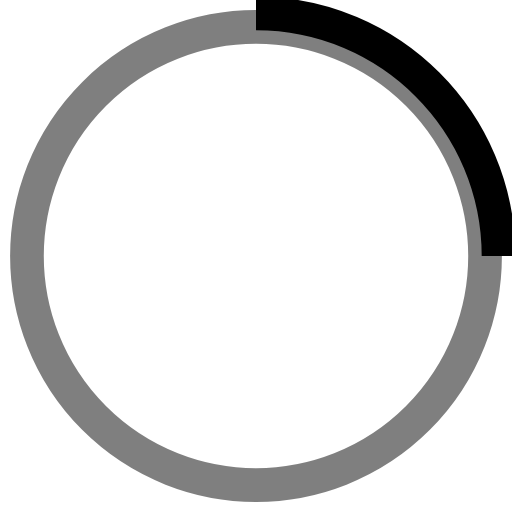
t = 0.00 s
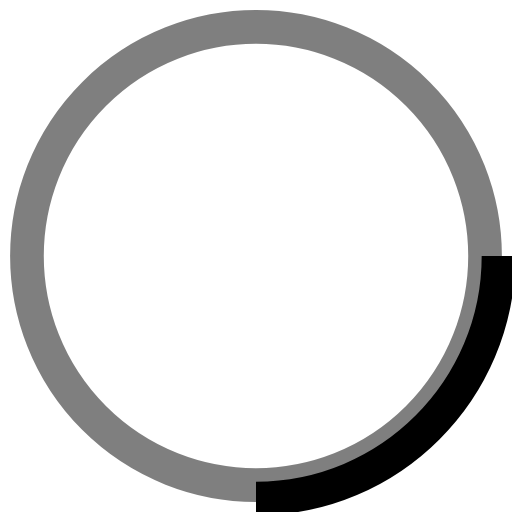
t = 0.25 s
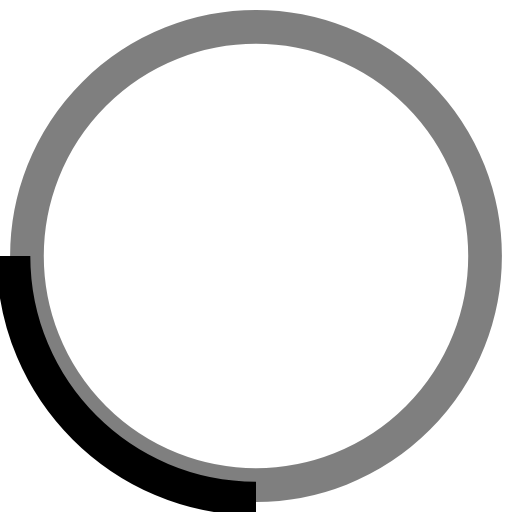
t = 0.50 s
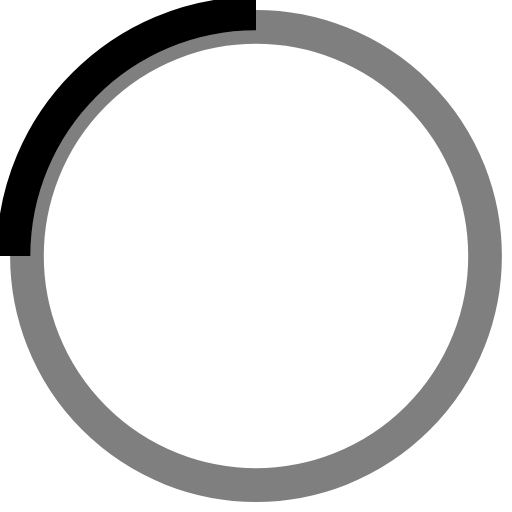
t = 0.75 s

The animated SVG that drew these frames (rendered in a browser with its animation timeline set to each time). Animation: 1 SMIL element (animateTransform=1); one cycle of 1.00 s, repeats indefinitely.

<!-- By Sam Herbert (@sherb), for everyone. More @ http://goo.gl/7AJzbL -->
<svg width="38" height="38" viewBox="0 0 38 38" xmlns="http://www.w3.org/2000/svg" stroke="#000">
    <g fill="none" fill-rule="evenodd">
        <g transform="translate(1 1)" stroke-width="2.5">
            <circle stroke-opacity=".5" cx="18" cy="18" r="17"/>
            <path d="M36 18c0-9.94-8.06-18-18-18">
                <animateTransform attributeName="transform" type="rotate" from="0 18 18" to="360 18 18" dur="1s" repeatCount="indefinite"/>
            </path>
        </g>
    </g>
</svg>
